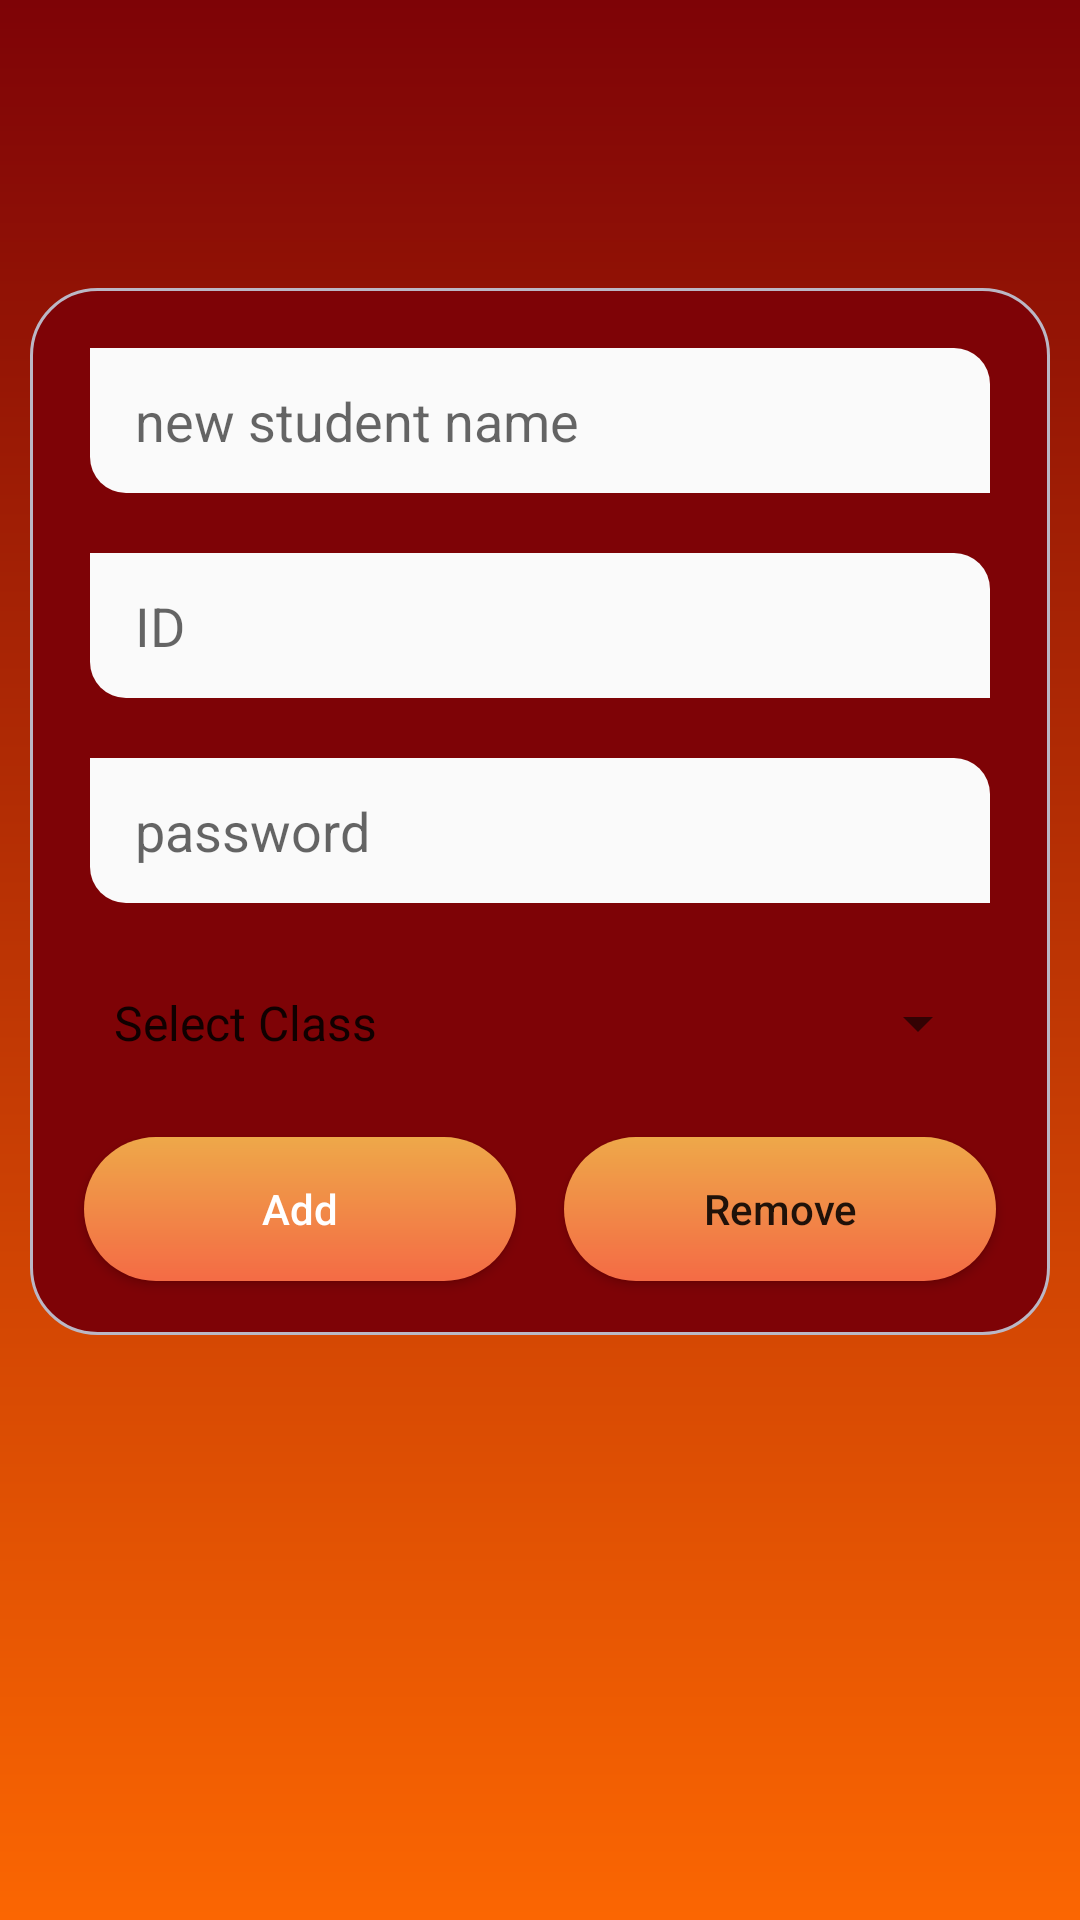

Android layout source for this screen:
<!-- AndroidManifest.xml: application theme Theme.StudentAttendanceSystem -->
<!-- res/layout/activity_addstudent.xml -->
<?xml version="1.0" encoding="utf-8"?>
<LinearLayout xmlns:android="http://schemas.android.com/apk/res/android"
    android:orientation="vertical"
    android:layout_width="match_parent"
    android:layout_height="match_parent"
    android:background="@drawable/background"
    xmlns:tools="http://schemas.android.com/tools"
    xmlns:app="http://schemas.android.com/apk/res-auto"
    tools:context=".addstudent">

    <include
        android:id="@+id/ftoolbar"
        layout="@layout/appbar"
        android:layout_width="match_parent"
        android:layout_height="wrap_content"
        tools:layout_editor_absoluteX="8dp"/>

    <LinearLayout
        android:layout_width="match_parent"
        android:layout_height="wrap_content"
        android:layout_gravity="center"
        android:layout_marginLeft="10dp"
        android:layout_marginTop="40dp"
        android:layout_marginRight="10dp"

        android:background="@drawable/background1"
        android:orientation="vertical">

        <EditText
            android:id="@+id/editText1"
            app:layout_constraintBottom_toBottomOf="parent"
            app:layout_constraintTop_toTopOf="parent"
            app:layout_constraintVertical_bias="0.055"
            android:layout_width="match_parent"
            android:layout_height="wrap_content"
            android:layout_margin="10dp"
            android:layout_marginTop="8dp"
            android:layout_marginBottom="8dp"
            android:background="@drawable/inputs"
            android:ems="10"
            android:hint="new student name"
            android:inputType="textPersonName"
            android:textColor="#2b2727"
            tools:layout_editor_absoluteX="8dp"/>

        <EditText
            android:id="@+id/editText3"
            android:textColor="#2b2727"
            android:background="@drawable/inputs"
            android:layout_width="match_parent"
            android:layout_height="wrap_content"
            android:layout_margin="10dp"
            android:ems="10"
            android:hint="ID"
            android:inputType="textPersonName"
            app:layout_constraintBottom_toBottomOf="parent"
            app:layout_constraintTop_toTopOf="parent"
            app:layout_constraintVertical_bias="0.221"
            tools:layout_editor_absoluteX="8dp" />

        <EditText
            android:id="@+id/editText4"
            android:textColor="#2b2727"
            android:background="@drawable/inputs"
            android:layout_width="match_parent"
            android:layout_height="wrap_content"
            android:layout_margin="10dp"
            android:ems="10"
            android:hint="password"
            android:inputType="textPassword"
            app:layout_constraintBottom_toBottomOf="parent"
            app:layout_constraintTop_toTopOf="parent"
            app:layout_constraintLeft_toLeftOf = "parent"
            app:layout_constraintRight_toRightOf = "parent"
            app:layout_constraintVertical_bias="0.601"
            app:layout_constraintHorizontal_bias="0.0"
            android:layout_marginStart="8dp"
            android:layout_marginEnd="8dp" />

        <Spinner
            android:id="@+id/spinner3"
            android:layout_width="match_parent"
            android:layout_height="40dp"
            android:layout_margin="10dp"
            android:entries="@array/classes"
            app:layout_constraintBottom_toBottomOf="parent"
            app:layout_constraintTop_toTopOf="parent"
            app:layout_constraintVertical_bias="0.431"
            tools:layout_editor_absoluteX="8dp" />

        <LinearLayout
            android:layout_width="match_parent"
            android:layout_height="match_parent"
            android:orientation="horizontal"
            android:layout_weight="2">

            <Button
                android:id="@+id/button9"
                android:layout_width="wrap_content"
                android:layout_height="wrap_content"
                android:layout_marginBottom="8dp"
                android:layout_marginEnd="8dp"
                android:layout_marginLeft="8dp"
                android:layout_marginRight="8dp"
                android:layout_marginStart="8dp"
                android:layout_marginTop="8dp"
                android:onClick="addStudent"
                android:textAllCaps="false"
                android:layout_weight="1"
                android:text="Add"
                android:background="@drawable/button1"
                android:textColor="#fff"
                app:layout_constraintBottom_toBottomOf="parent"
                app:layout_constraintTop_toTopOf="parent"
                app:layout_constraintLeft_toLeftOf = "parent"
                app:layout_constraintRight_toRightOf = "parent"
                app:layout_constraintVertical_bias="0.778"
                app:layout_constraintHorizontal_bias="0.139" />

            <Button
                android:id="@+id/button8"
                android:layout_width="wrap_content"
                android:layout_height="wrap_content"
                android:layout_marginBottom="8dp"
                android:layout_marginLeft="8dp"
                android:layout_marginRight="8dp"
                android:layout_marginTop="8dp"
                android:onClick="removeStudent"
                android:layout_weight="1"
                android:textAllCaps="false"
                android:text="Remove"
                android:background="@drawable/button1"
                app:layout_constraintBottom_toBottomOf="parent"
                app:layout_constraintTop_toTopOf="parent"
                app:layout_constraintLeft_toLeftOf = "parent"
                app:layout_constraintRight_toRightOf = "parent"
                app:layout_constraintVertical_bias="0.778"
                app:layout_constraintHorizontal_bias="0.771"
                />


        </LinearLayout>

    </LinearLayout>
</LinearLayout>
<!-- res/layout/appbar.xml (included above) -->
<?xml version="1.0" encoding="utf-8"?>
<androidx.appcompat.widget.Toolbar xmlns:android="http://schemas.android.com/apk/res/android"
    android:layout_width="match_parent"
    android:layout_height="60dp"
    xmlns:app="http://schemas.android.com/apk/res-auto"
    android:background="@drawable/appbar"
    app:titleTextColor="@android:color/white"
    >

</androidx.appcompat.widget.Toolbar>
<!-- resources referenced by this layout -->
<resources>
  <array name="classes">
          <item>Select Class</item>&gt;
          <item>CSE</item>
          <item>ME</item>
          <item>CE</item>
          <item>E</item>
          <item>D</item>
      </array>
  <!-- drawable background (drawable) -->
  <?xml version="1.0" encoding="utf-8"?>
  <shape xmlns:android="http://schemas.android.com/apk/res/android"
      android:shape="rectangle">
  
      <gradient
          android:startColor="#7e0306"
          android:endColor="#fb6602"
          android:angle="270"
          />
  
  </shape>
  <!-- drawable background1 (drawable) -->
  <?xml version="1.0" encoding="utf-8"?>
  <shape xmlns:android="http://schemas.android.com/apk/res/android"
      android:shape="rectangle">
  
      <gradient
          android:startColor="#7e0306"
          android:endColor="#7e0306"
          android:angle="270"
          android:gradientRadius="30dp" />
      <corners
          android:radius="22dp"/>
      <padding
          android:top="10dp"
          android:bottom="10dp"
          android:left="10dp"
          android:right="10dp"/>
      <stroke
          android:color="#bbb7c5"
          android:width="1dp"
          />
  
  </shape>
  <!-- drawable button1 (drawable) -->
  <?xml version="1.0" encoding="utf-8"?>
  <shape xmlns:android="http://schemas.android.com/apk/res/android"
      android:shape="rectangle">
  
      <gradient
          android:startColor="#f46b45"
          android:endColor="#eea849"
          android:angle="90"
          />
      <corners
          android:radius="30dp"/>
      <stroke
          android:color="#fff"/>
  
  </shape>
  <!-- drawable inputs (drawable) -->
  <?xml version="1.0" encoding="utf-8"?>
  <shape xmlns:android="http://schemas.android.com/apk/res/android"
      android:shape="rectangle">
  
      <solid
          android:color="#fafafa"/>
      <corners android:bottomLeftRadius="12dp"
          android:topRightRadius="12dp"/>
      <padding android:left="15dp"
          android:right="15dp"
          android:bottom="12dp"
          android:top="12dp"/>
  
  
  
  </shape>
  <style name="Theme.StudentAttendanceSystem" parent="Theme.MaterialComponents.DayNight.DarkActionBar">
          
          <item name="colorPrimary">@color/purple_500</item>
          <item name="colorPrimaryVariant">@color/purple_700</item>
          <item name="colorOnPrimary">@color/white</item>
          
          <item name="colorSecondary">@color/teal_200</item>
          <item name="colorSecondaryVariant">@color/teal_700</item>
          <item name="colorOnSecondary">@color/black</item>
          
          <item name="android:statusBarColor" tools:targetApi="l">?attr/colorPrimaryVariant</item>
          
      </style>
  <color name="purple_500">#FF6200EE</color>
  <color name="purple_700">#FF3700B3</color>
  <color name="white">#FFFFFFFF</color>
  <color name="teal_200">#FF03DAC5</color>
  <color name="teal_700">#FF018786</color>
  <color name="black">#FF000000</color>
</resources>
